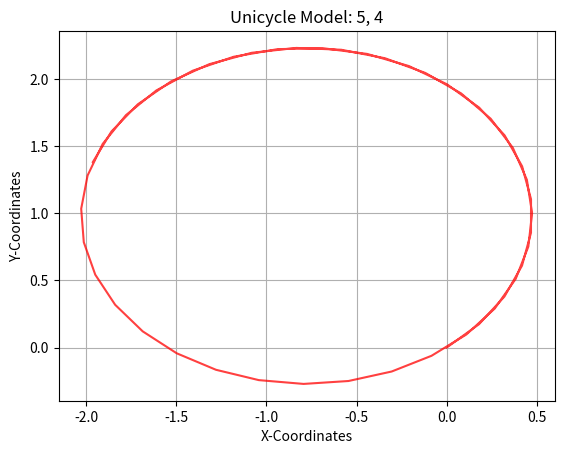

This figure's Python source:
"""Week I Assignment
Simulate the trajectory of a robot approximated using a unicycle model given the
following start states, dt, velocity commands and timesteps
State = (x, y, theta);
Velocity = (v, w) 
1. Start=(0, 0, 0); dt=0.1; vel=(1, 0.5); timesteps: 25
2. Start=(0, 0, 1.57); dt=0.2; vel=(0.5, 1); timesteps: 10
3. Start(0, 0, 0.77); dt=0.05; vel=(5, 4); timestep: 50

Upload the completed python file and the figures of the three sub parts in classroom
"""
import numpy as np
import matplotlib.pyplot as plt
# from numpy.lib.function_base import append

class Unicycle:
    def __init__(self, x: float, y: float, theta: float, dt: float):
        self.x = x
        self.y = y
        self.theta = theta
        self.dt = dt

        # Store the points of the trajectory to plot
        self.x_points = [self.x]
        self.y_points = [self.y]
    def step(self, v: float, w: float, n: int):
        x = self.x
        y= self.y
        theta = self.theta
        i=0
        while i<n:
            xT=v*np.cos(theta)
            yT=v*np.sin(theta)
            tthetaT=w

            x+=xT*self.dt
            y+=yT*self.dt
            theta+=tthetaT*self.dt

            self.x_points.append(x)
            self.y_points.append(y)
            i+=1
        """Write the Kinematics model here
        Expectation:
            1. Given v, w and the current state self.x, self.y, self.theta
                and control commands (v, w) for n timesteps, i.e. n * dt seconds,
                return the final pose (x, y, theta) after this time.
            2. Append all intermediate points into the self.x_points, self.y_points list
                for plotting the trajectory.

        Args:
            v (float): linear velocity
            w (float): angular velocity
            n (int)  : timesteps

        Return:
            x, y, theta (float): final pose 
        """

        return x, y, theta

    def plot(self, v: float, w: float):
        """Function that plots the intermeditate trajectory of the Robot"""
        plt.title(f"Unicycle Model: {v}, {w}")
        plt.xlabel("X-Coordinates")
        plt.ylabel("Y-Coordinates")
        plt.plot(self.x_points, self.y_points, color="red", alpha=0.75)
        plt.grid()

        # If you want to view the plot uncomment plt.show() and comment out plt.savefig()
        plt.show()
        # If you want to save the file, uncomment plt.savefig() and comment out plt.show()
        # plt.savefig(f"Unicycle_{v}_{w}.png")

if __name__ == "__main__":
    print("Unicycle Model Assignment")
    obj1 = Unicycle(0,0,0.77, 0.05)
    obj1.step(5,4,50)
    obj1.plot(5,4)

    # make an object of the robot and plot various trajectories